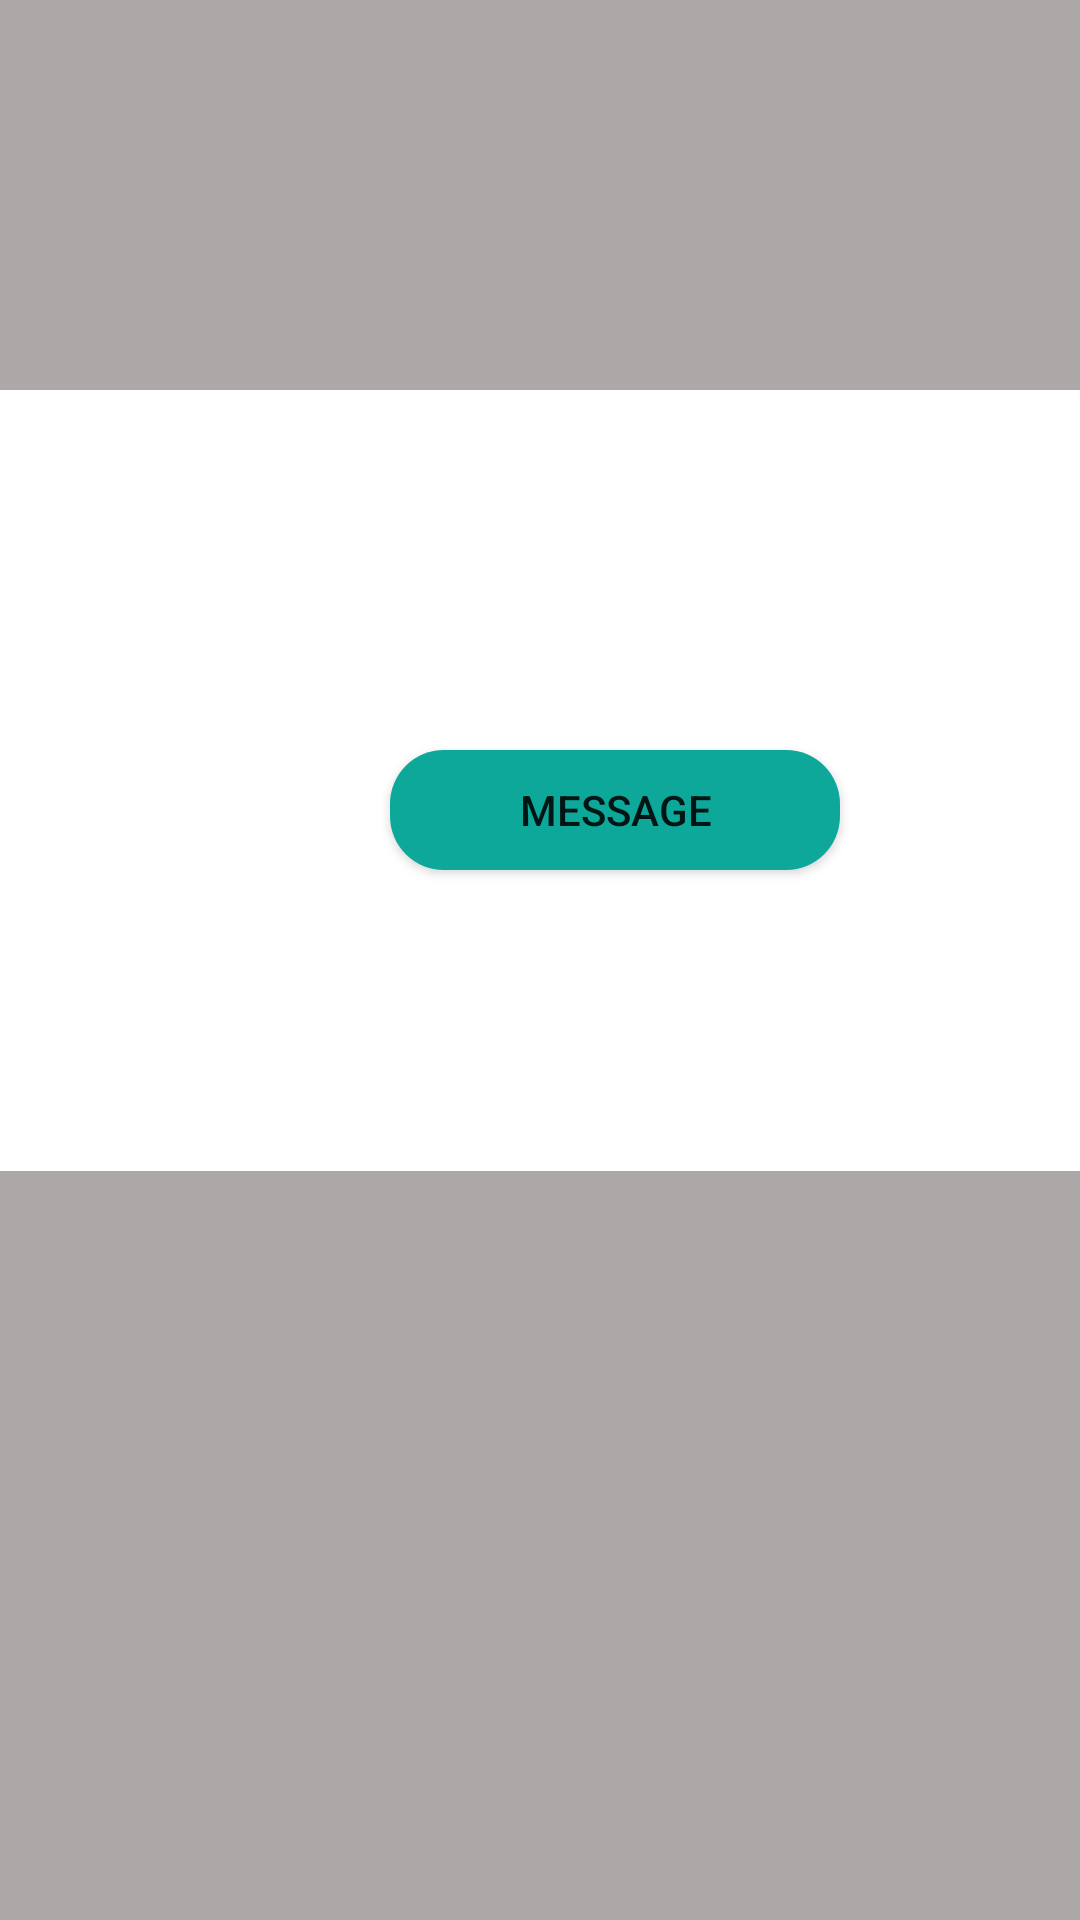

The Android layout XML behind this screen, and the referenced resources:
<!-- AndroidManifest.xml: application theme Theme.AppCompat.Light.NoActionBar -->
<!-- res/layout/activity_profile.xml -->
<?xml version="1.0" encoding="utf-8"?>
<androidx.constraintlayout.widget.ConstraintLayout xmlns:android="http://schemas.android.com/apk/res/android"
    xmlns:app="http://schemas.android.com/apk/res-auto"
    xmlns:tools="http://schemas.android.com/tools"
    android:layout_width="match_parent"
    android:layout_height="1000dp"
    tools:context=".activities.ProfileActivity"
    android:background="#ACA8A8"
    >

    <com.padcx.customcomponentproj.view.component.CircleImageViewWithoutStoke
        android:id="@+id/crossimg"
        android:layout_width="40dp"
        android:layout_height="40dp"
        android:layout_marginEnd="20dp"
        android:layout_marginTop="30dp"
        android:layout_marginRight="371dp"
        android:src="@drawable/cross"
        app:cornerRadius="20dp"
        app:layout_constraintEnd_toEndOf="parent"
        app:layout_constraintTop_toTopOf="parent" />

    <com.padcx.customcomponentproj.view.component.CircleImageView
        android:id="@+id/circleImageViewWithoutStoke2"
        android:layout_width="100dp"
        android:layout_height="100dp"
        android:layout_marginStart="250dp"
        android:layout_marginLeft="250dp"
        android:layout_marginTop="170dp"
        android:layout_marginEnd="247dp"
        android:layout_marginRight="247dp"
        android:elevation="1dp"
        android:scaleType="centerCrop"
        app:cornerRadius="50dp"

        app:srcCompat="@drawable/vector_image1"
        app:layout_constraintBottom_toTopOf="@+id/secondConstraintLayout"
        app:layout_constraintEnd_toEndOf="parent"
        app:layout_constraintStart_toStartOf="parent"
        app:layout_constraintTop_toTopOf="@+id/secondConstraintLayout"/>

    <androidx.constraintlayout.widget.ConstraintLayout
        android:id="@+id/secondConstraintLayout"
        android:layout_width="match_parent"
        android:layout_height="match_parent"
        android:layout_marginTop="130dp"
        android:background="@drawable/layout_design_constraint"
        >

        <TextView
            android:id="@+id/textView"
            android:layout_width="wrap_content"
            android:layout_height="wrap_content"
            android:layout_marginLeft="30dp"
            android:layout_marginTop="20dp"
            android:text="Closed Tasks"
            android:textColor="#868282"
            app:layout_constraintStart_toStartOf="parent"
            app:layout_constraintTop_toTopOf="parent">

        </TextView>

        <TextView
            android:layout_width="wrap_content"
            android:layout_height="wrap_content"
            android:text="361"
            android:textStyle="bold"
            android:textSize="20dp"
            android:layout_marginTop="40dp"
            android:layout_marginLeft="60dp"
            app:layout_constraintStart_toStartOf="parent"
            app:layout_constraintTop_toTopOf="parent">

        </TextView>

        <TextView
            android:id="@+id/textView2"
            android:layout_width="wrap_content"

            android:layout_height="wrap_content"

            android:layout_marginTop="40dp"
            android:layout_marginEnd="40dp"
            android:layout_marginRight="40dp"
            android:layout_marginBottom="1dp"
            android:text="Open Task"
            app:layout_constraintBottom_toTopOf="@+id/textView"
            app:layout_constraintEnd_toEndOf="parent"
            app:layout_constraintTop_toTopOf="parent" />

        <TextView
            android:layout_width="wrap_content"
            android:layout_height="wrap_content"
            android:layout_marginLeft="320dp"
            android:layout_marginBottom="800dp"
            android:text="3"
            android:textSize="20dp"
            android:textStyle="bold"
            app:layout_constraintBottom_toBottomOf="parent"
            app:layout_constraintStart_toStartOf="parent"
            app:layout_constraintTop_toBottomOf="@+id/textView2" />

        <TextView
            android:id="@+id/textView3"
            android:layout_width="wrap_content"
            android:layout_height="wrap_content"
            android:layout_marginStart="139dp"
            android:layout_marginLeft="139dp"
            android:layout_marginBottom="780dp"
            android:text="Zachary Butler"
            android:textColor="#000000"
            android:textSize="20dp"
            app:layout_constraintBottom_toBottomOf="parent"
            app:layout_constraintStart_toStartOf="parent">

        </TextView>

        <TextView
            android:id="@+id/tvuidesigner"
            android:layout_width="wrap_content"
            android:layout_height="wrap_content"
            android:layout_marginStart="160dp"
            android:layout_marginLeft="160dp"
            android:layout_marginTop="95dp"
            android:text="UI Designer"
            android:textColor="#8B8989"
            android:textSize="15dp"
            app:layout_constraintStart_toStartOf="parent"
            app:layout_constraintTop_toTopOf="parent">

        </TextView>

        <com.padcx.customcomponentproj.view.component.CircleImageViewWithoutStoke
            android:layout_width="40dp"
            android:layout_height="40dp"
            android:layout_marginStart="60dp"
            android:layout_marginLeft="60dp"
            android:layout_marginBottom="705dp"
            android:scaleType="centerCrop"
            app:cornerRadius="20dp"
            app:layout_constraintBottom_toBottomOf="parent"
            app:layout_constraintStart_toStartOf="parent"
            app:srcCompat="@drawable/ic_share_black_24dp" />

        <Button
            android:id="@+id/btnmessage"
            android:layout_width="150dp"
            android:layout_height="40dp"
            android:layout_marginLeft="130dp"
            android:layout_marginTop="120dp"
            android:background="@drawable/button_background_green"
            android:text="MESSAGE"
            app:layout_constraintStart_toStartOf="parent"
            app:layout_constraintTop_toTopOf="parent" />

        <com.padcx.customcomponentproj.view.component.CircleImageViewWithoutStoke
            android:layout_width="40dp"
            android:layout_height="40dp"
            android:layout_marginStart="310dp"
            android:layout_marginLeft="310dp"
            android:layout_marginBottom="705dp"
            android:layout_toRightOf="@+id/btnmessage"
            app:cornerRadius="20dp"
            app:layout_constraintBottom_toBottomOf="parent"
            app:layout_constraintStart_toStartOf="parent"
            app:srcCompat="@drawable/ic_today_black_24dp" />

        <com.google.android.material.tabs.TabLayout
            android:id="@+id/tabs"
            android:layout_width="match_parent"
            android:layout_height="40dp"
            android:layout_marginTop="183dp"
            android:background="#ffffff"
            android:minHeight="?attr/actionBarSize"
            app:layout_constraintStart_toStartOf="parent"
            app:layout_constraintTop_toTopOf="parent"
            app:tabGravity="fill"
            app:tabMode="fixed"
            app:tabSelectedTextColor="@color/colorAccent"
            app:tabTextColor="#B3B0B0"
            />

        <androidx.viewpager.widget.ViewPager
            android:id="@+id/pager"
            android:layout_width="match_parent"
            android:layout_height="400dp"
            android:layout_marginBottom="250dp"
            android:background="#ffffff"
            app:layout_constraintBottom_toBottomOf="parent"
            app:layout_constraintStart_toStartOf="parent" />




        





















































    </androidx.constraintlayout.widget.ConstraintLayout>











</androidx.constraintlayout.widget.ConstraintLayout>
<!-- resources referenced by this layout -->
<resources>
  <!-- drawable button_background_green (drawable) -->
  <?xml version="1.0" encoding="utf-8"?>
  <shape xmlns:android="http://schemas.android.com/apk/res/android"
      android:shape="rectangle">
      <solid android:color="#0DA89A" />
      <corners android:radius="18dp" />
  </shape>
  <!-- drawable cross: png bitmap (drawable-v24, 3149 bytes) -->
  <!-- drawable ic_share_black_24dp (drawable) -->
  <vector android:height="15dp" android:tint="#1BFF3A"
      android:viewportHeight="24.0" android:viewportWidth="24.0"
      android:width="15dp" xmlns:android="http://schemas.android.com/apk/res/android">
      <path android:fillColor="#FF000000" android:pathData="M18,16.08c-0.76,0 -1.44,0.3 -1.96,0.77L8.91,12.7c0.05,-0.23 0.09,-0.46 0.09,-0.7s-0.04,-0.47 -0.09,-0.7l7.05,-4.11c0.54,0.5 1.25,0.81 2.04,0.81 1.66,0 3,-1.34 3,-3s-1.34,-3 -3,-3 -3,1.34 -3,3c0,0.24 0.04,0.47 0.09,0.7L8.04,9.81C7.5,9.31 6.79,9 6,9c-1.66,0 -3,1.34 -3,3s1.34,3 3,3c0.79,0 1.5,-0.31 2.04,-0.81l7.12,4.16c-0.05,0.21 -0.08,0.43 -0.08,0.65 0,1.61 1.31,2.92 2.92,2.92 1.61,0 2.92,-1.31 2.92,-2.92s-1.31,-2.92 -2.92,-2.92z"/>
  </vector>
  <!-- drawable ic_today_black_24dp (drawable) -->
  <vector android:height="10dp" android:tint="#1BFF3A"
      android:viewportHeight="24.0" android:viewportWidth="24.0"
      android:width="10dp" xmlns:android="http://schemas.android.com/apk/res/android">
      <path android:fillColor="#FF000000" android:pathData="M19,3h-1L18,1h-2v2L8,3L8,1L6,1v2L5,3c-1.11,0 -1.99,0.9 -1.99,2L3,19c0,1.1 0.89,2 2,2h14c1.1,0 2,-0.9 2,-2L21,5c0,-1.1 -0.9,-2 -2,-2zM19,19L5,19L5,8h14v11zM7,10h5v5L7,15z"/>
  </vector>
  <!-- not gathered from this repository: default colours our renderer supplied (Android Studio template values) -->
  <color name="colorAccent">#FF03DAC5</color>
</resources>
